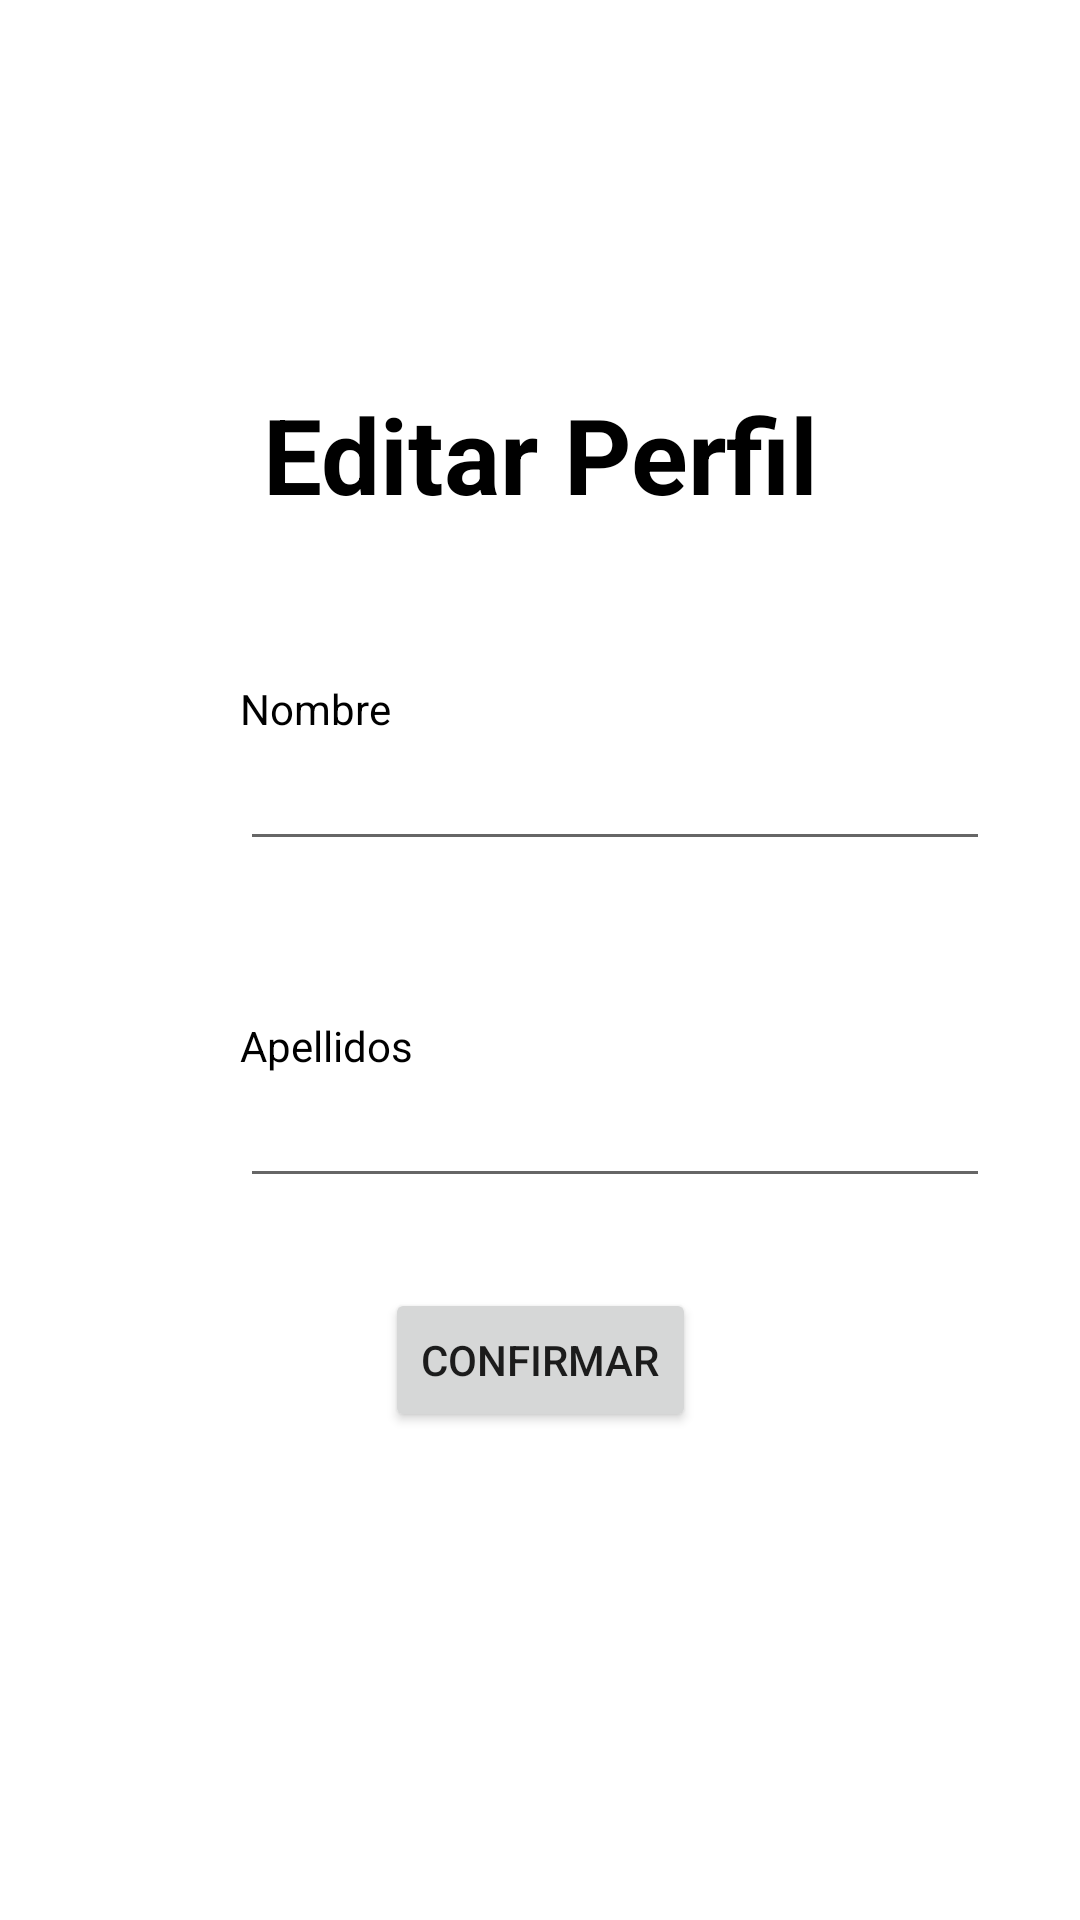

This screen was rendered from an Android layout file. Write that file and the resources it references.
<!-- AndroidManifest.xml: application theme Theme.GameSaverX -->
<!-- res/layout/activity_edit_profile.xml -->
<?xml version="1.0" encoding="utf-8"?>
<androidx.constraintlayout.widget.ConstraintLayout xmlns:android="http://schemas.android.com/apk/res/android"
    xmlns:app="http://schemas.android.com/apk/res-auto"
    xmlns:tools="http://schemas.android.com/tools"
    android:layout_width="match_parent"
    android:layout_height="match_parent"
    tools:context=".gamesaverx.Screens.EditProfile">
    <TextView
        android:id="@+id/editarPerfil"
        android:layout_width="match_parent"
        android:layout_height="wrap_content"
        android:layout_marginTop="128dp"
        android:text="Editar Perfil"
        android:textSize="35dp"
        android:gravity="center"
        android:textStyle="bold"
        android:textColor="@color/black"
        app:layout_constraintTop_toTopOf="parent" />

    <TextView
        android:id="@+id/nombre"
        android:layout_width="wrap_content"
        android:layout_height="wrap_content"
        android:layout_marginStart="80dp"
        android:layout_marginTop="52dp"
        android:text="Nombre"
        android:textColor="@color/black"
        app:layout_constraintStart_toStartOf="parent"
        app:layout_constraintTop_toBottomOf="@+id/editarPerfil" />

    <EditText
        android:id="@+id/editname"
        android:layout_width="250dp"
        android:layout_height="wrap_content"
        android:layout_marginStart="80dp"
        app:layout_constraintStart_toStartOf="parent"
        app:layout_constraintTop_toBottomOf="@+id/nombre"/>

    <TextView
        android:id="@+id/apellidos"
        android:layout_width="wrap_content"
        android:layout_height="wrap_content"
        android:layout_marginStart="80dp"
        android:layout_marginTop="52dp"
        android:text="Apellidos"
        android:textColor="@color/black"
        app:layout_constraintStart_toStartOf="parent"
        app:layout_constraintTop_toBottomOf="@+id/editname" />

    <EditText
        android:id="@+id/editsurnames"
        android:layout_width="250dp"
        android:layout_height="wrap_content"
        android:layout_marginStart="80dp"
        app:layout_constraintStart_toStartOf="parent"
        app:layout_constraintTop_toBottomOf="@+id/apellidos"/>

    <Button
        android:id="@+id/confirmar"
        android:layout_width="wrap_content"
        android:layout_height="wrap_content"
        android:layout_marginTop="30dp"
        android:text="CONFIRMAR"
        app:layout_constraintEnd_toEndOf="parent"
        app:layout_constraintStart_toStartOf="parent"
        app:layout_constraintTop_toBottomOf="@+id/editsurnames" />

</androidx.constraintlayout.widget.ConstraintLayout>
<!-- resources referenced by this layout -->
<resources>
  <color name="black">#FF000000</color>
  <style name="Theme.GameSaverX" parent="Theme.MaterialComponents.DayNight.DarkActionBar">
          
          <item name="colorPrimary">@color/purple_500</item>
          <item name="colorPrimaryVariant">@color/purple_700</item>
          <item name="colorOnPrimary">@color/white</item>
          
          <item name="colorSecondary">@color/teal_200</item>
          <item name="colorSecondaryVariant">@color/teal_700</item>
          <item name="colorOnSecondary">@color/black</item>
          
          <item name="android:statusBarColor">?attr/colorPrimaryVariant</item>
          
      </style>
  <color name="purple_500">#FF6200EE</color>
  <color name="purple_700">#FF3700B3</color>
  <color name="white">#FFFFFFFF</color>
  <color name="teal_200">#FF03DAC5</color>
  <color name="teal_700">#FF018786</color>
</resources>
